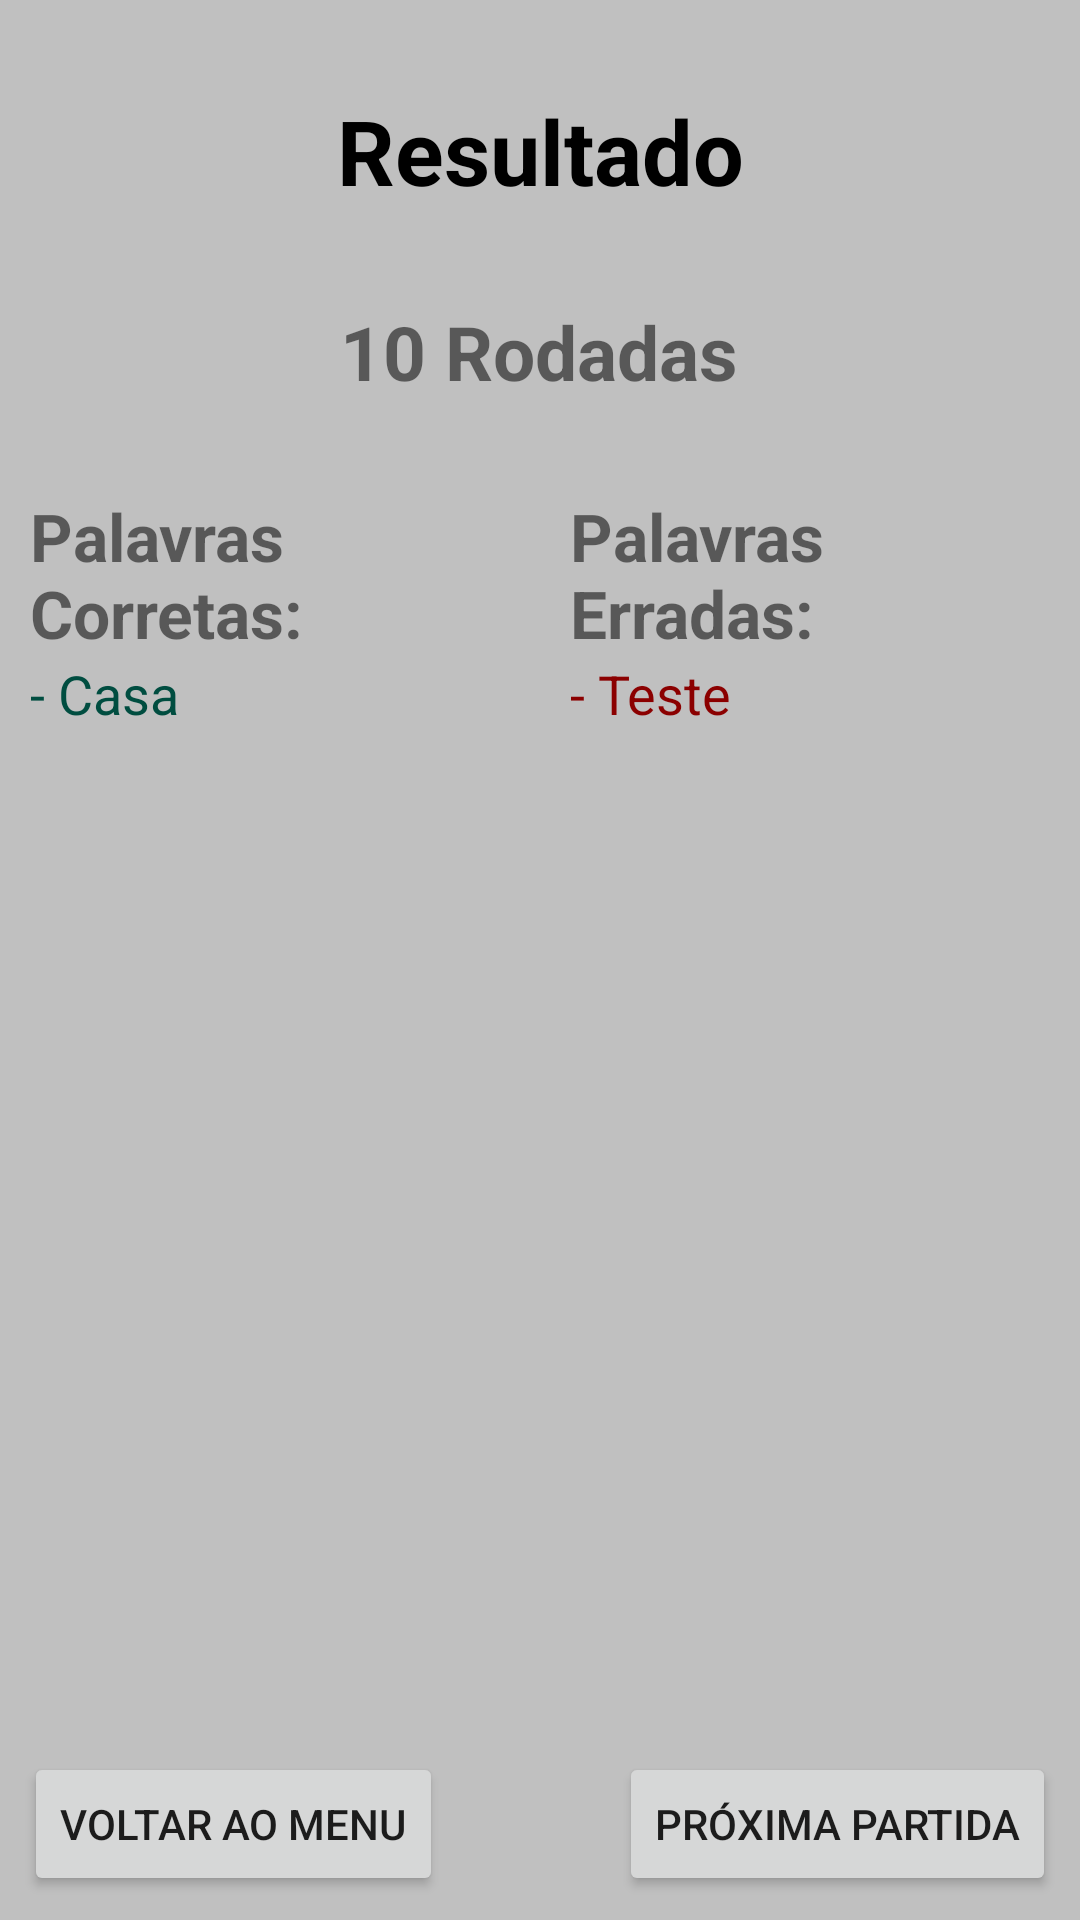

Write the Android layout XML for this screen, with the resource values it uses.
<!-- AndroidManifest.xml: application theme Theme.Forca -->
<!-- res/layout/activity_game_result.xml -->
<?xml version="1.0" encoding="utf-8"?>
<androidx.constraintlayout.widget.ConstraintLayout xmlns:android="http://schemas.android.com/apk/res/android"
    xmlns:app="http://schemas.android.com/apk/res-auto"
    xmlns:tools="http://schemas.android.com/tools"
    android:layout_width="match_parent"
    android:layout_height="match_parent"
    android:background="@color/silver"
    tools:context=".view.GameResultActivity">

    <TextView
        android:id="@+id/txtResult"
        android:layout_width="wrap_content"
        android:layout_height="wrap_content"
        app:layout_constraintTop_toTopOf="parent"
        app:layout_constraintLeft_toLeftOf="parent"
        app:layout_constraintRight_toRightOf="parent"
        android:layout_margin="30dp"
        android:textSize="30sp"
        android:textStyle="bold"
        android:textColor="@color/black"
        android:text="@string/Resultado"/>

    <TextView
        android:id="@+id/txtTotalWords"
        android:layout_width="wrap_content"
        android:layout_height="wrap_content"
        android:layout_margin="30dp"
        android:text="@string/_10_round"
        android:textSize="25sp"
        android:textStyle="bold"
        app:layout_constraintBottom_toTopOf="@id/acertosLinear"
        app:layout_constraintHorizontal_bias="0.498"
        app:layout_constraintLeft_toLeftOf="parent"
        app:layout_constraintRight_toRightOf="parent"
        app:layout_constraintTop_toBottomOf="@id/txtResult" />

    <LinearLayout
        android:id="@+id/acertosLinear"
        android:layout_width="0dp"
        android:layout_height="0dp"
        android:orientation="vertical"
        android:layout_marginHorizontal="10dp"
        app:layout_constraintTop_toBottomOf="@id/txtTotalWords"
        app:layout_constraintLeft_toLeftOf="parent"
        app:layout_constraintRight_toLeftOf="@id/erroLinear"
        app:layout_constraintBottom_toTopOf="@id/btnLinear">

        <TextView
            android:id="@+id/txtAcertos"
            android:layout_width="wrap_content"
            android:layout_height="wrap_content"
            android:textSize="22sp"
            android:textStyle="bold"
            android:text="@string/acertos"/>

        <TextView
            android:id="@+id/acertos"
            android:layout_width="wrap_content"
            android:layout_height="wrap_content"
            android:text="@string/casa"
            android:textColor="#004D40"
            android:textSize="18sp" />

    </LinearLayout>

    <LinearLayout
        android:id="@+id/erroLinear"
        android:layout_width="0dp"
        android:layout_height="0dp"
        android:orientation="vertical"
        android:layout_marginHorizontal="10dp"
        app:layout_constraintTop_toTopOf="@id/acertosLinear"
        app:layout_constraintRight_toRightOf="parent"
        app:layout_constraintLeft_toRightOf="@id/acertosLinear"
        app:layout_constraintBottom_toTopOf="@id/btnLinear">

        <TextView
            android:id="@+id/txtErros"
            android:layout_width="wrap_content"
            android:layout_height="wrap_content"
            android:textSize="22sp"
            android:textStyle="bold"
            android:text="@string/erros"/>

        <TextView
            android:id="@+id/erros"
            android:text="@string/teste"
            android:textColor="@color/darkRed"
            android:textSize="18sp"
            android:layout_width="wrap_content"
            android:layout_height="wrap_content" />

    </LinearLayout>

    <androidx.constraintlayout.widget.ConstraintLayout
        android:id="@+id/btnLinear"
        android:layout_width="match_parent"
        android:layout_height="wrap_content"
        android:orientation="vertical"
        android:layout_margin="8dp"
        app:layout_constraintTop_toBottomOf="@id/acertosLinear"
        app:layout_constraintLeft_toLeftOf="parent"
        app:layout_constraintRight_toRightOf="parent"
        app:layout_constraintBottom_toBottomOf="parent">

        <Button
            android:id="@+id/btnReturn"
            android:layout_width="wrap_content"
            android:layout_height="wrap_content"
            android:text="@string/voltar_ao_menu"
            app:layout_constraintStart_toStartOf="parent"
            app:layout_constraintTop_toTopOf="parent" />

        <Button
            android:id="@+id/btnNext"
            android:layout_width="wrap_content"
            android:layout_height="wrap_content"
            android:text="@string/pr_xima_partida"
            app:layout_constraintEnd_toEndOf="parent"
            app:layout_constraintTop_toTopOf="@+id/btnReturn" />

    </androidx.constraintlayout.widget.ConstraintLayout>

</androidx.constraintlayout.widget.ConstraintLayout>
<!-- resources referenced by this layout -->
<resources>
  <color name="black">#FF000000</color>
  <color name="darkRed">#8B0000</color>
  <color name="silver">#C0C0C0</color>
  <string name="Resultado">Resultado</string>
  <string name="_10_round">10 Rodadas</string>
  <string name="acertos">Palavras Corretas:</string>
  <string name="casa">- Casa</string>
  <string name="erros">Palavras Erradas:</string>
  <string name="pr_xima_partida">Próxima partida</string>
  <string name="teste">- Teste</string>
  <string name="voltar_ao_menu">Voltar ao Menu</string>
  <style name="Theme.Forca" parent="Theme.MaterialComponents.DayNight.DarkActionBar">
          
          <item name="colorPrimary">@color/black</item>
          <item name="colorPrimaryVariant">@color/purple_700</item>
          <item name="colorOnPrimary">@color/white</item>
          
          <item name="colorSecondary">@color/black</item>
          <item name="colorSecondaryVariant">@color/teal_700</item>
          <item name="colorOnSecondary">@color/black</item>
          
          <item name="android:statusBarColor" tools:targetApi="l">?attr/colorPrimaryVariant</item>
          
      </style>
  <color name="purple_700">#FF3700B3</color>
  <color name="white">#FFFFFFFF</color>
  <color name="teal_700">#FF018786</color>
</resources>
